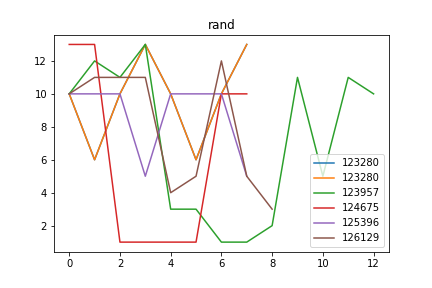

Data behind this chart, as committed beside it:
rand, Avg_max_fit, Gen, Dataset, CosDist, Hof
123280, 106.0, 30, [1, 10, 10, 9, 10, 10, 9, 10, 2], 0.2668, [10, 6, 10, 13, 10, 6, 10, 13]
123957, 106, 41, [1, 10, 10, 9, 10, 10, 9, 10, 2], 0.533, [10, 12, 11, 13, 3, 3, 1, 1, 2, 11, 5, 1…
124675, 106, 44, [1, 10, 10, 9, 10, 10, 9, 10, 2], 0.4867, [13, 13, 1, 1, 1, 1, 10, 10]
125396, 106.0, 28, [1, 10, 10, 9, 10, 10, 9, 10, 2], 0.1481, [10, 10, 10, 5, 10, 10, 10, 5]
126129, 106, 38, [1, 10, 10, 9, 10, 10, 9, 10, 2], 0.7822, [10, 11, 11, 11, 4, 5, 12, 5, 3]
